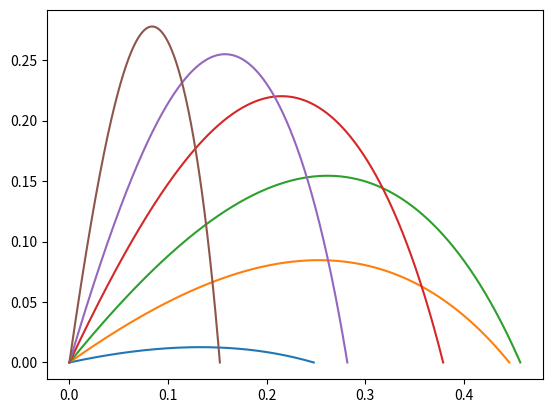

This figure's Python source:
from scipy import integrate
import numpy as np
import matplotlib.pyplot as plt
import math

def sysOde(state, t):
    V,Phi,X,Y = state
    return (-np.sin(Phi)-Alpha*(V**2),-np.cos(Phi)/V,V*np.cos(Phi),V*np.sin(Phi))

################################## Interactive #################################
grid = 1000000
Alpha = 1.8
phiList = [10,30,45,60,70,80] #np.linspace(70.483,70.49,100)
xRange = 1.5
v0 = 1
################################################################################

Rmax = -1
argMaxPhi = -1
bestError = 10000
bestPhi = -1
for phi in phiList:
    time = 0
    fname = "traj_alpha" + str(round(Alpha,3)) + "_phi" + str(phi) + "_grid"+ str(grid)
    initialCond = np.array([v0,math.radians(phi),0,0])
    t = np.linspace(0,xRange,grid)
    states = integrate.odeint(sysOde,initialCond,t)
    # print(states)
    x = []
    y = []
    for i in range(grid):
        if states[i][3]<=0 and i!=0:
            time = t[i]
            break
        x.append(states[i][2])
        if Rmax<states[i][2]:
            Rmax = states[i][2]
            argMaxPhi = phi
        y.append(states[i][3])

    if (abs((time*v0)/9.80665)*6-(x[len(x)-1]*(v0**2))/9.80665) < bestError:
        bestError = abs(((time*v0)/9.80665)*6-(x[len(x)-1]*(v0**2))/9.80665)
        bestPhi = phi

    print(y[len(y)-1], "Y(T_f)")
    print(phi, "Phi")
    # print((x[len(x)-1]*(v0**2))/9.80665, "x")
    # print((time*v0)/9.80665,"time")
    # print(((time*v0)/9.80665)*6, "rugby player at")
    print(Rmax,"Rmax")
    print(argMaxPhi,"argMaxPhi")
    print()
    plt.plot(x,y)
    # plt.save(fname + ".png")
    plt.show()

# print(bestPhi, "bestPhi") # 70.48377777777777
# print(bestError, "error in distance") # 1.3947084518406427e-05
print("(Rmax-R0)/R0 = "+str(round(abs(Rmax-1)*100,4))+"%")
